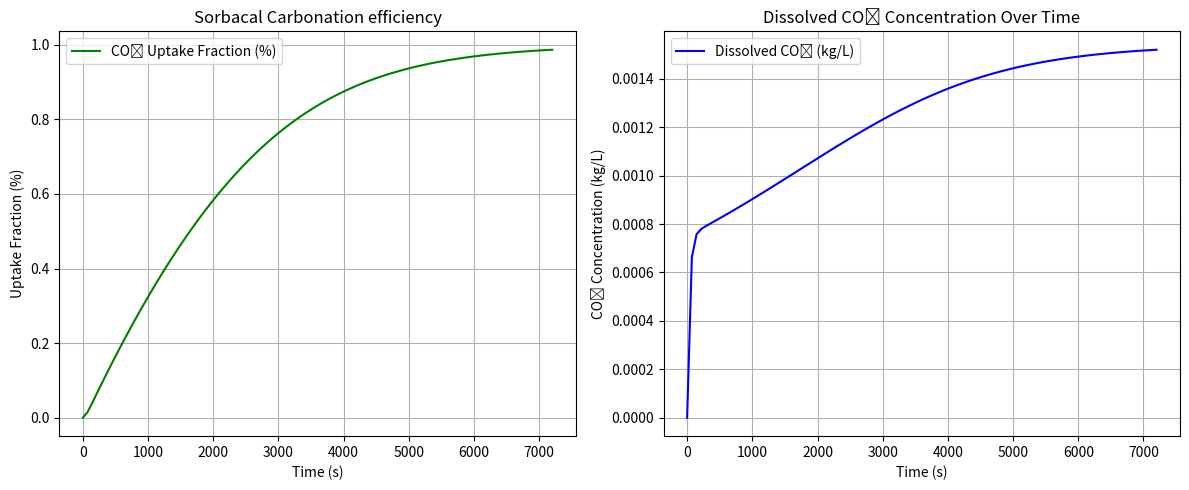

The script that saved this image:
import numpy as np
from scipy.integrate import solve_ivp
import matplotlib.pyplot as plt

def solve_model(t, y0, tii, tvi, theta):
    V_liq = 3.5
    rho_liq = 0.997

    slr = tii['slr']
    M_solids = slr * V_liq
    M_liquid = rho_liq * V_liq
    M_slurry = M_solids + M_liquid

    z_solid = np.array([0.97, 0, 0.03])
    z_solid /= z_solid.sum()

    m_CaOH2_0 = M_solids * z_solid[0]
    m_CaCO3_0 = M_solids * z_solid[1]
    m_dummy_0 = M_solids * z_solid[2]

    MW = dict(CaOH2=0.07409, CaCO3=0.10009, CO2=0.04401, H2O=0.018015)
    R = 8.314
    T_ref = 298.15

    m_H2O_0 = rho_liq * V_liq
    m_CO2_0 = y0[1] * V_liq

    y0_full = [m_CaOH2_0, m_CaCO3_0, m_dummy_0, m_H2O_0, m_CO2_0]
    A, Ea, n1, n2, kla = theta

    def rhs(t_now, y):
        m_CaOH2, m_CaCO3, m_dummy, m_H2O, m_CO2 = y
        T = np.interp(t_now, t, tvi['T'])
        P = np.interp(t_now, t, tvi['P'])

        C_CO2 = m_CO2 / V_liq
        H_CO2 = 0.035 * MW['CO2'] * np.exp(2400*(1/T - 1/T_ref))
        C_eq = P * H_CO2
        J_CO2 = kla * (C_eq - C_CO2)

        if m_CaOH2 > 0:
            C_CaOH2 = m_CaOH2 / V_liq
            r = A * np.exp(-Ea / (R * T)) * C_CaOH2**n1 * C_CO2**n2
        else:
            r = 0.0

        r_mol = r * V_liq / MW['CaOH2']
        dm_CaOH2 = -r_mol * MW['CaOH2']
        dm_CaCO3 =  r_mol * MW['CaCO3']
        dm_H2O =    r_mol * MW['H2O']
        dm_CO2 =   -r_mol * MW['CO2'] + J_CO2 * V_liq

        return [dm_CaOH2, dm_CaCO3, 0.0, dm_H2O, dm_CO2]

    sol = solve_ivp(rhs, (t[0], t[-1]), y0_full, t_eval=t,
                    method='Radau', atol=1e-9, rtol=1e-6)

    m_CaCO3_t = sol.y[1, :]
    m_CO2_reacted = m_CaCO3_t * MW['CO2'] / MW['CaCO3']

    n_CaOH2_0 = m_CaOH2_0 / MW['CaOH2']
    n_CaCO3_0 = m_CaCO3_0 / MW['CaCO3']
    MW_CaO = 0.05608
    m_CaO_from_CaOH2 = n_CaOH2_0 * MW_CaO
    m_CaO_from_CaCO3 = n_CaCO3_0 * MW_CaO
    m_CaO_total = m_CaO_from_CaOH2 + m_CaO_from_CaCO3
    m_inert = m_dummy_0
    m_loifree = m_CaO_total + m_inert

    oxide_composition = {
        'CaO': 100 * m_CaO_total / m_loifree,
        'CaCO3': 100 * m_CaCO3_0 / m_loifree,
        'SO3': 0.0,
        'MgO': 0.0
    }

    CaO = oxide_composition['CaO']
    CaCO3 = oxide_composition['CaCO3']
    SO3 = oxide_composition['SO3']
    MgO = oxide_composition['MgO']

    Th_CO2 = (44 / 56) * (CaO - (56 / 100) * CaCO3 - (56 / 80) * SO3) + 1.091 * MgO
    alpha = m_CO2_reacted / m_loifree
    X_CO2 = alpha * 100 / Th_CO2

    C_CO2_liq = sol.y[-1, :] / V_liq

    return {'tvo': {'y1': X_CO2.tolist(),
                    'y2': C_CO2_liq.tolist()},
            'tio': {}}

# === Example usage and plotting ===
t = np.linspace(0, 7200, 100)  # 2 hours in seconds
y0 = [0, 0.00]  # initial uptake, initial CO₂ conc. in liquid
tii = {'slr': 0.05}
tvi = {'T': np.full_like(t, 298.15), 'P': np.full_like(t, 1.0)}
theta = (700, 18000, 1, 1, 0.013805002369112569)

result = solve_model(t, y0, tii, tvi, theta)

# Plot results
plt.figure(figsize=(12, 5))

# CO₂ uptake
plt.subplot(1, 2, 1)
plt.plot(t, result['tvo']['y1'], label='CO₂ Uptake Fraction (%)', color='green')
plt.xlabel('Time (s)')
plt.ylabel('Uptake Fraction (%)')
plt.title('Sorbacal Carbonation efficiency')
plt.grid(True)
plt.legend()

# Dissolved CO₂ concentration
plt.subplot(1, 2, 2)
plt.plot(t, result['tvo']['y2'], label='Dissolved CO₂ (kg/L)', color='blue')
plt.xlabel('Time (s)')
plt.ylabel('CO₂ Concentration (kg/L)')
plt.title('Dissolved CO₂ Concentration Over Time')
plt.grid(True)
plt.legend()

plt.tight_layout()
plt.show()
